3-way image classification set "bali-3" from GitHub (realtechsupport/c-plus-r); label vocabulary: aroid, cacao, passiflora.

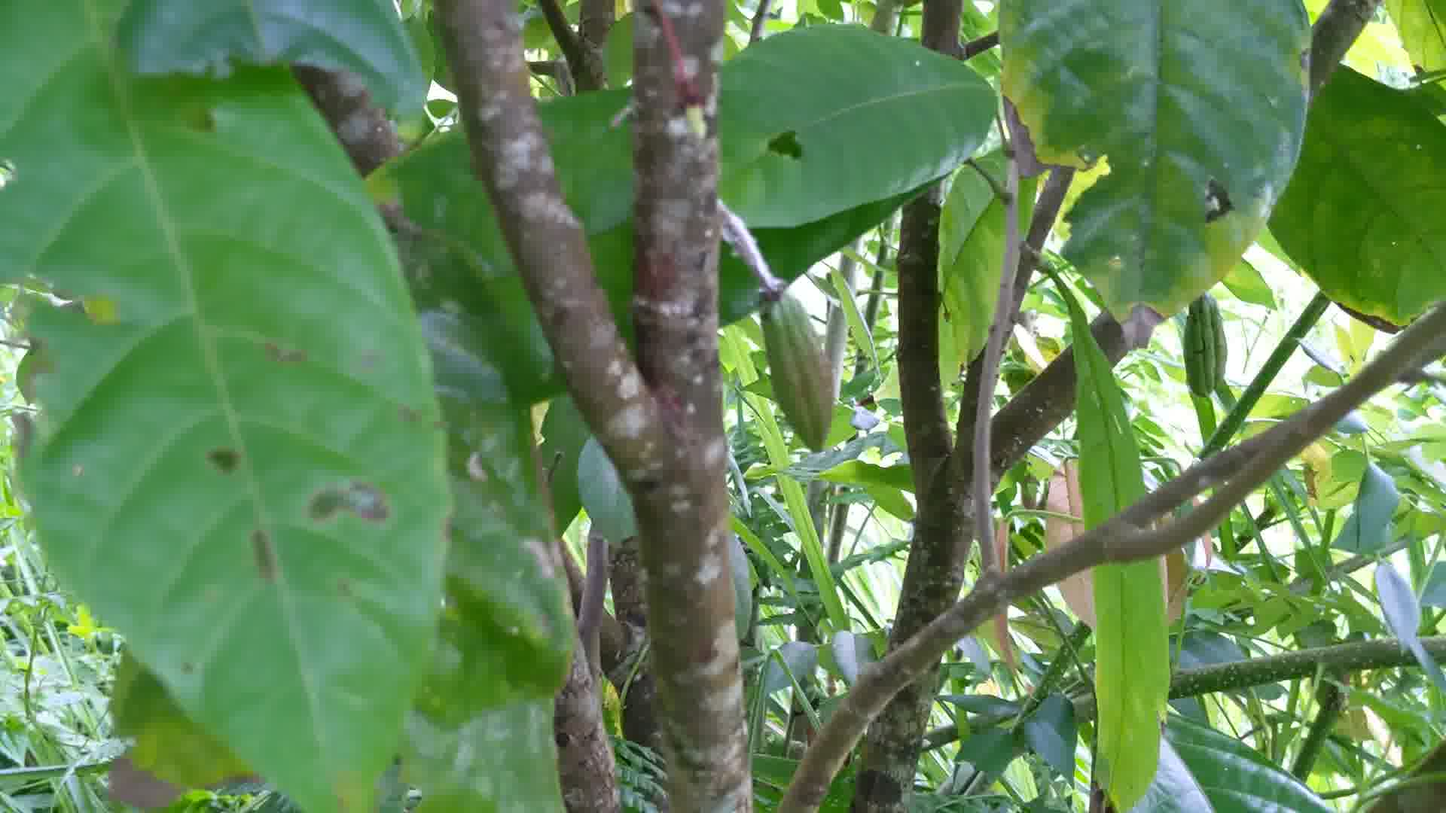
Label: cacao

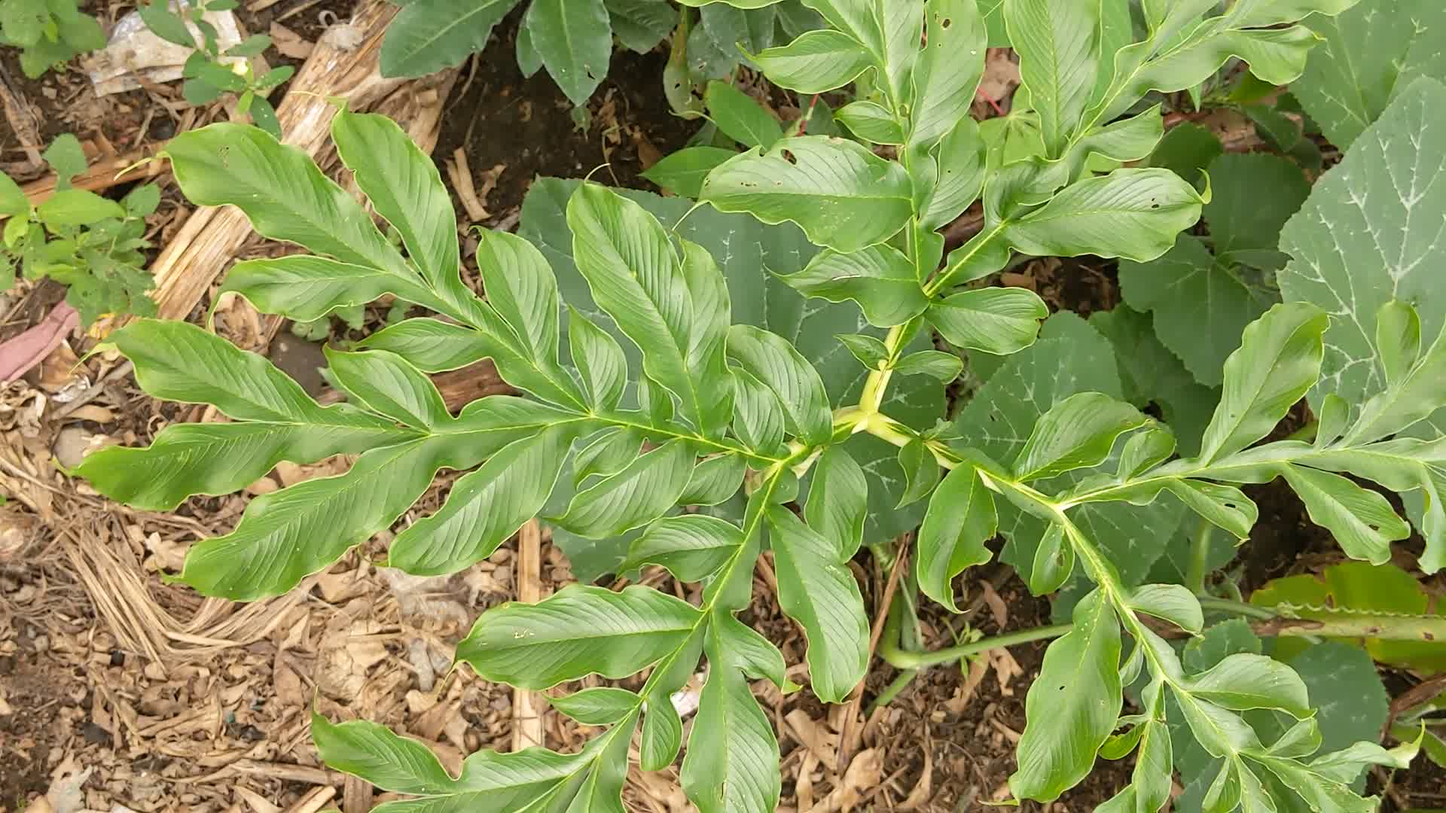
Label: aroid

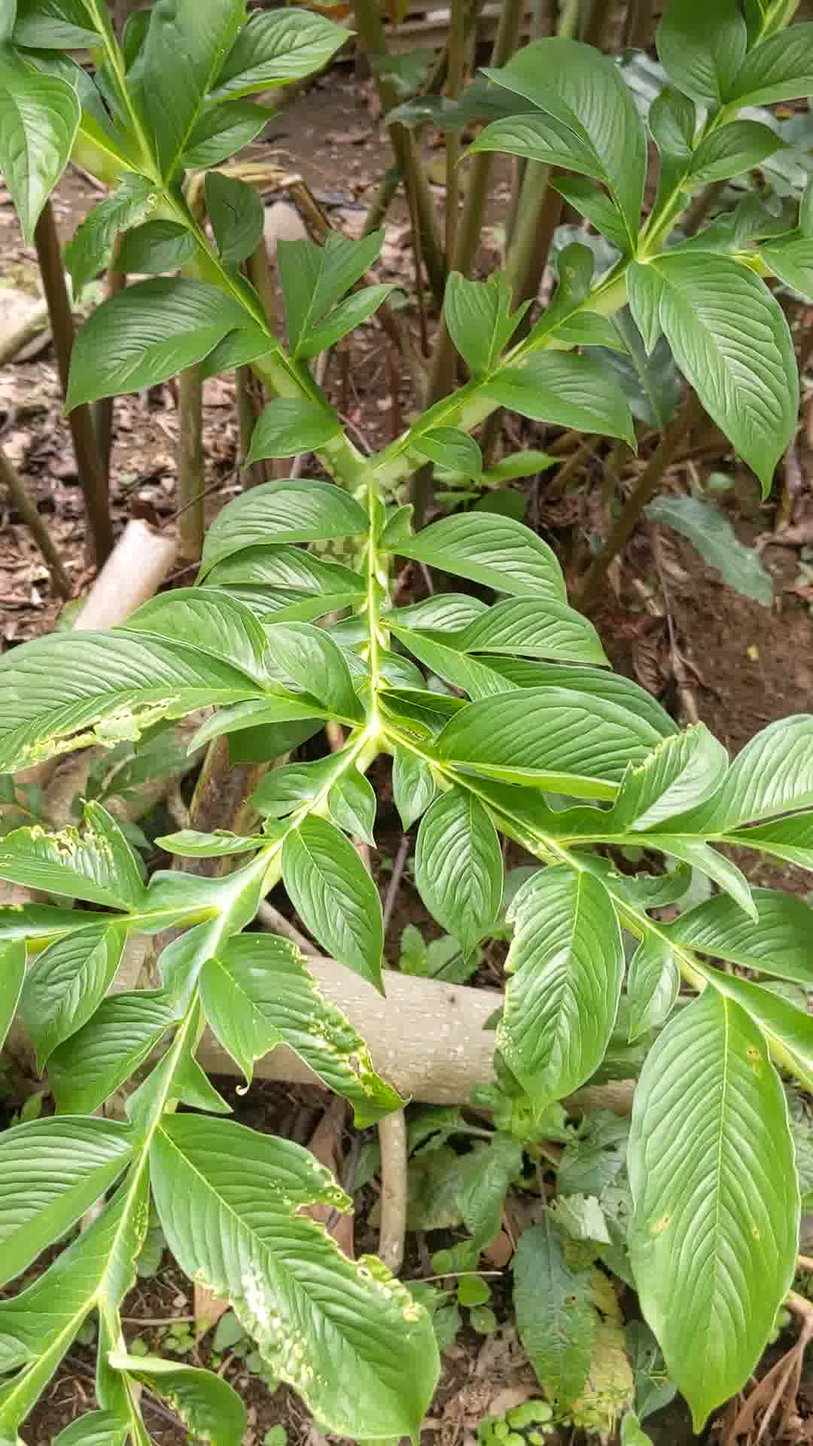
Label: aroid

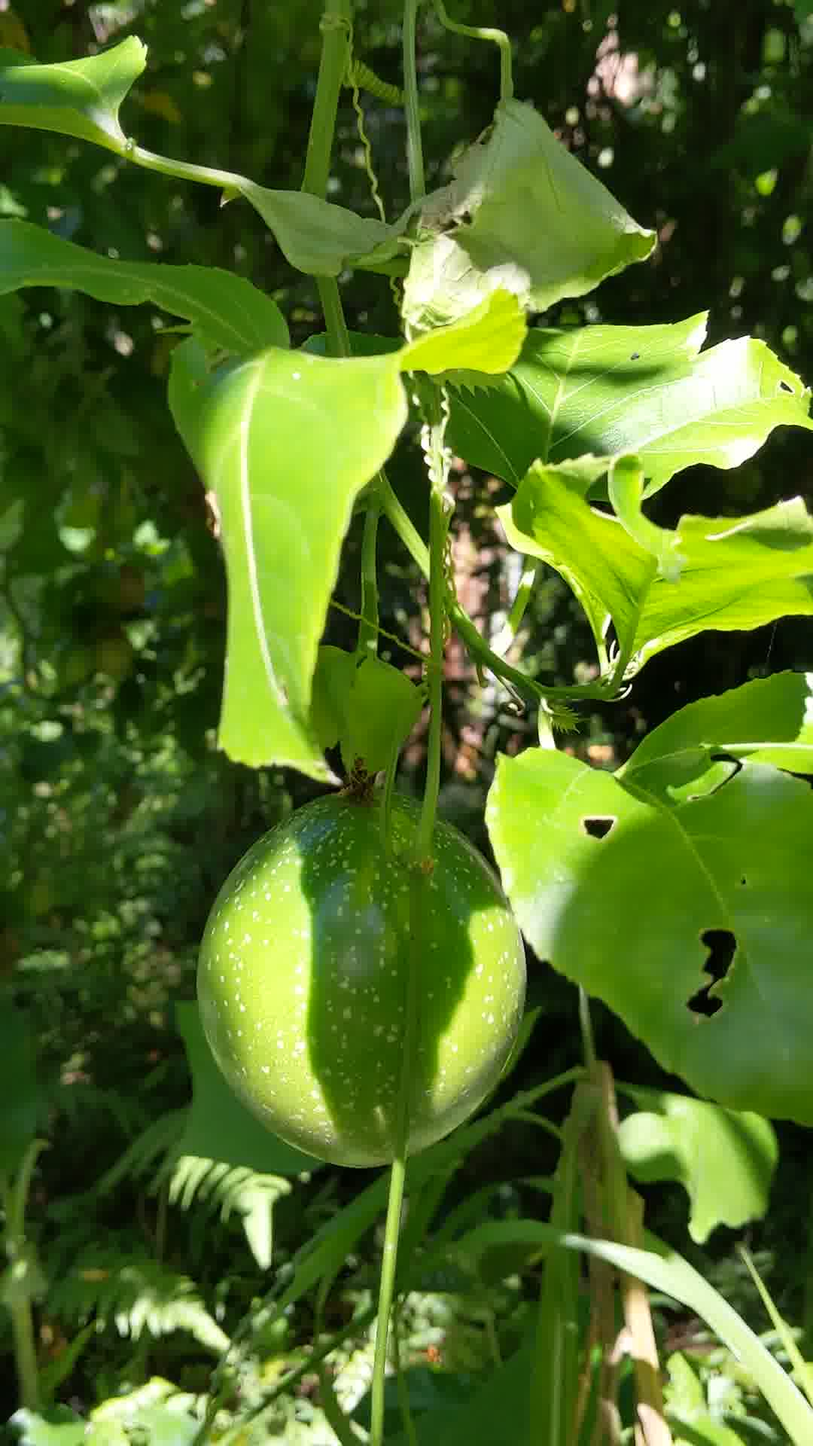
Label: passiflora

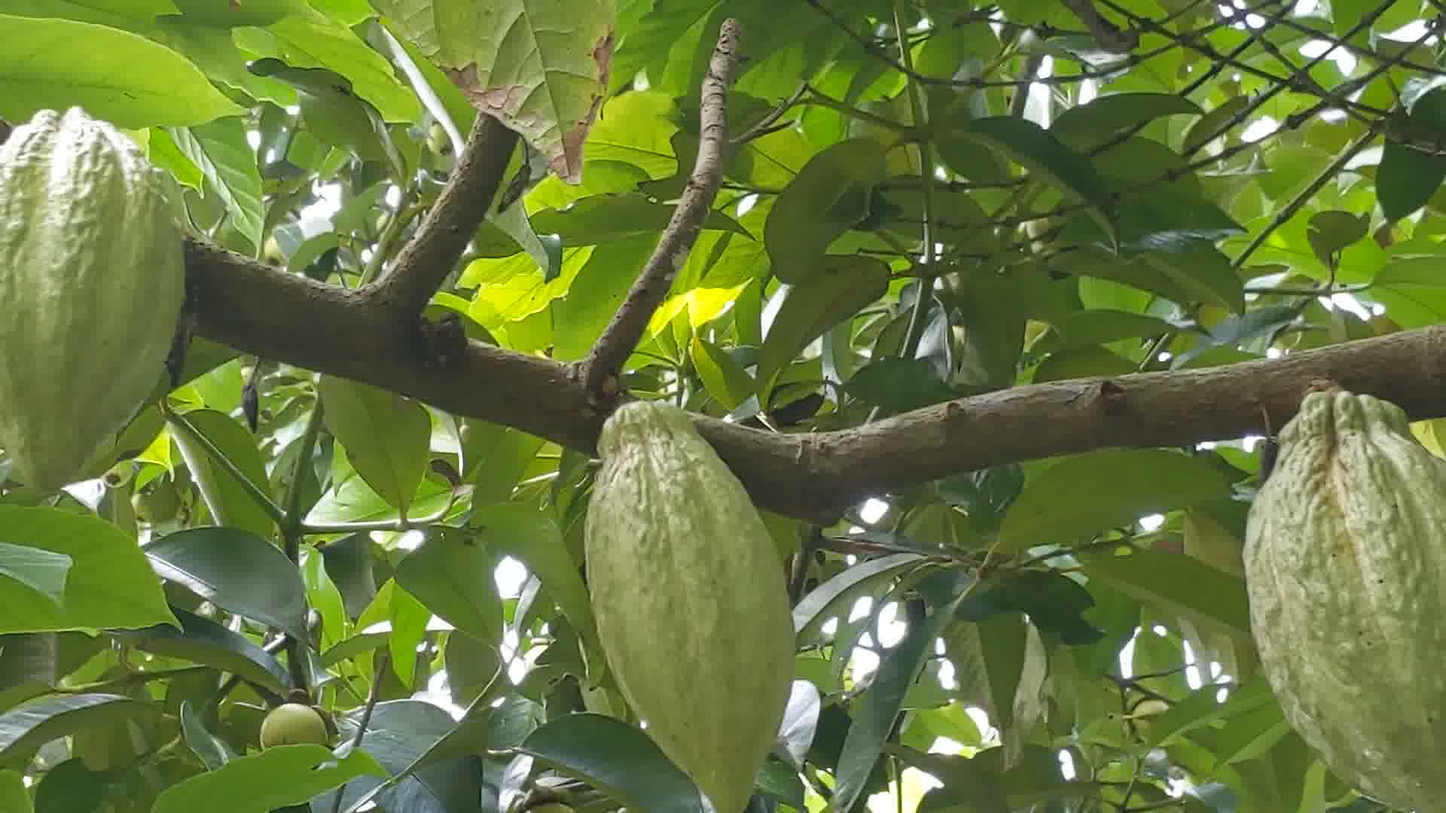
Label: cacao

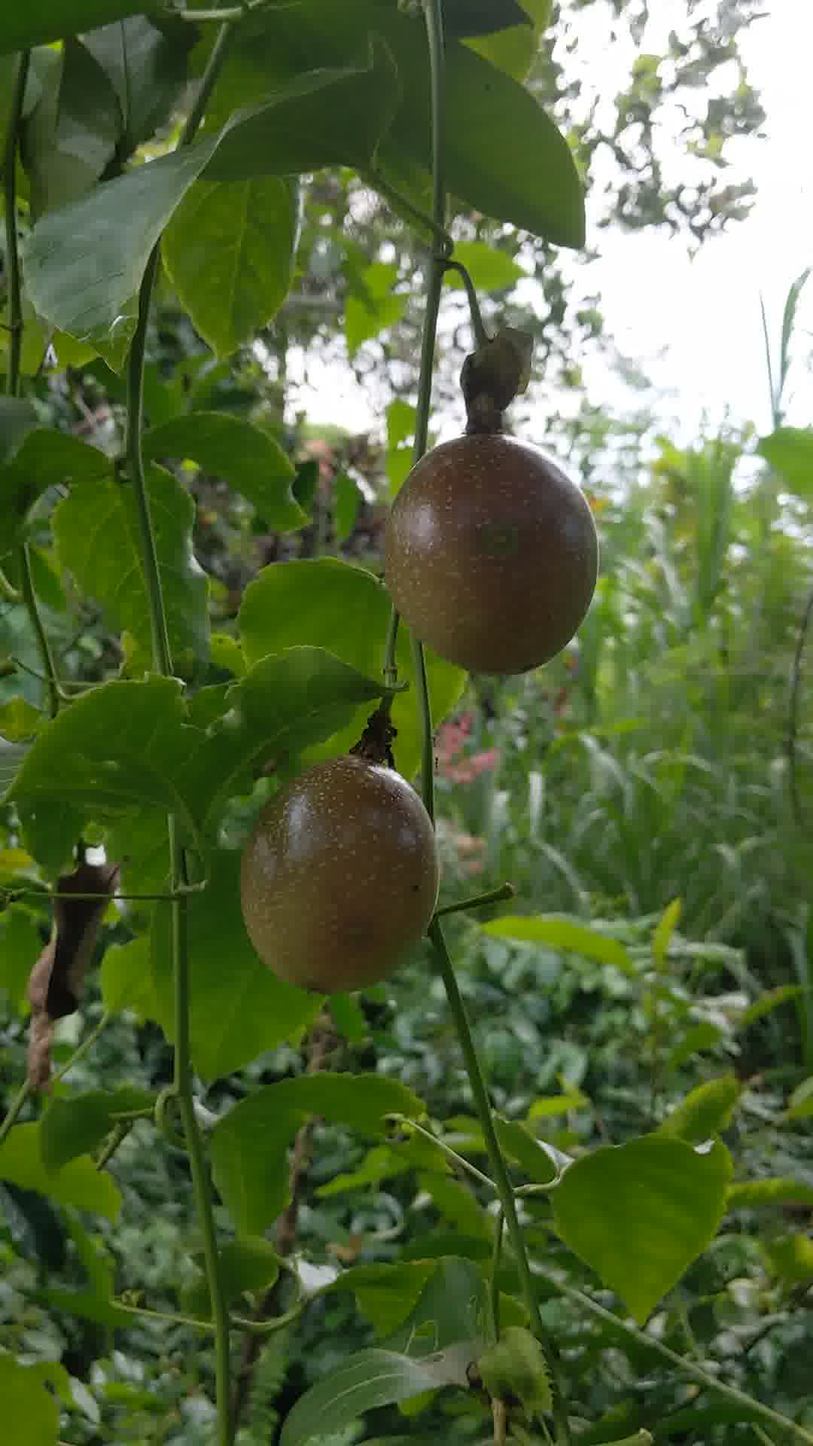
Label: passiflora
